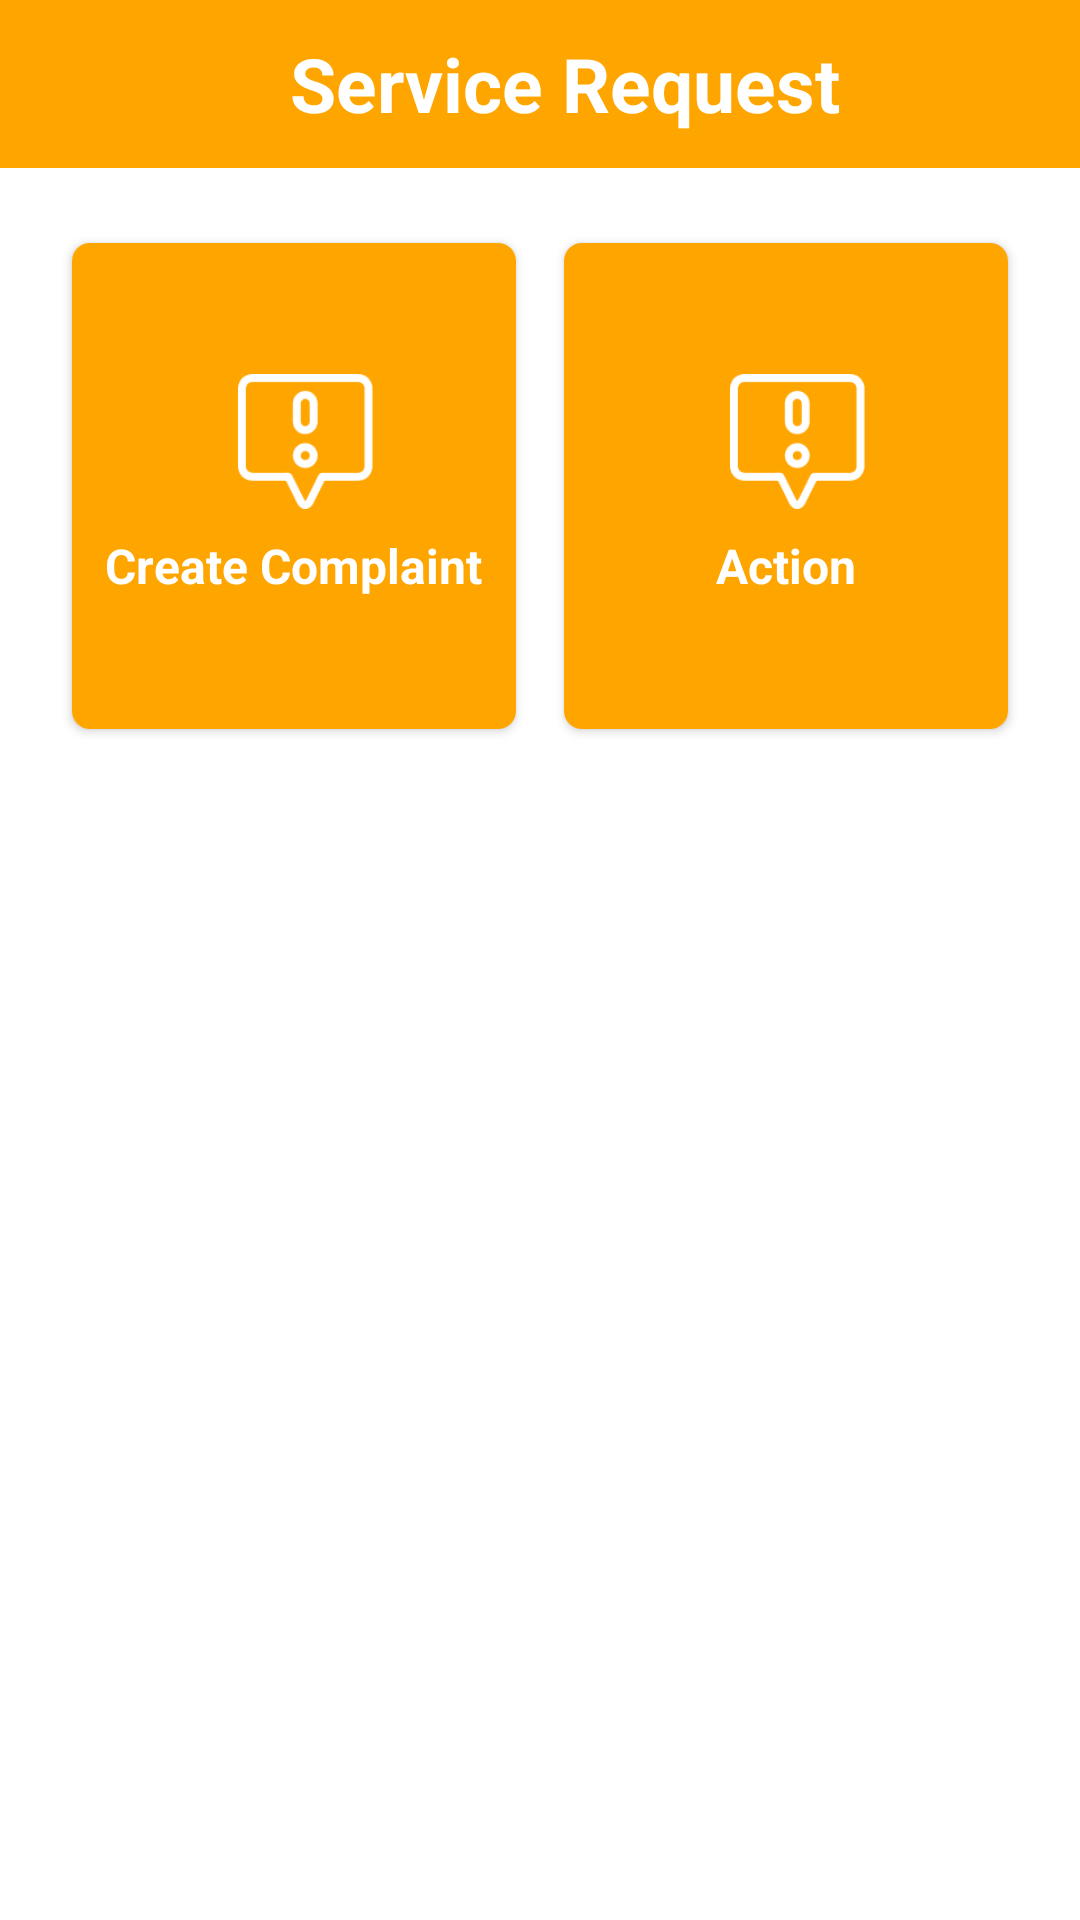

Android layout source for this screen:
<!-- AndroidManifest.xml: application theme AppTheme -->
<!-- res/layout/activity_complaints.xml -->
<?xml version="1.0" encoding="utf-8"?>
<LinearLayout xmlns:app="http://schemas.android.com/apk/res-auto"
    xmlns:android="http://schemas.android.com/apk/res/android"
    xmlns:tools="http://schemas.android.com/tools"
    android:layout_width="match_parent"
    android:layout_height="match_parent"
    android:background="@color/white"
    android:orientation="vertical">

    <com.google.android.material.appbar.AppBarLayout
        android:layout_width="match_parent"
        android:layout_height="wrap_content"
        app:layout_constraintEnd_toEndOf="parent"
        app:layout_constraintStart_toStartOf="parent"
        app:layout_constraintTop_toTopOf="parent">

        <androidx.appcompat.widget.Toolbar
            android:id="@+id/toolbar"
            android:layout_width="match_parent"
            android:layout_height="wrap_content"
            android:background="@color/colorPrimary"
            android:minHeight="?attr/actionBarSize"
            android:theme="?attr/actionBarTheme"
            tools:layout_editor_absoluteX="0dp"
            tools:layout_editor_absoluteY="0dp">

            <TextView
                android:id="@+id/dashboard_title"
                android:layout_width="match_parent"
                android:layout_height="wrap_content"
                android:gravity="center"
                android:text="@string/create_service"
                android:textColor="@color/white"
                android:textSize="25sp"
                android:textStyle="bold"/>


        </androidx.appcompat.widget.Toolbar>

    </com.google.android.material.appbar.AppBarLayout>

    <LinearLayout
        android:layout_marginTop="16dp"
        android:layout_width="match_parent"
        android:layout_height="180dp"
        android:layout_marginStart="16dp"
        android:layout_marginEnd="16dp"
        android:orientation="horizontal"
        android:weightSum="2">

        <androidx.cardview.widget.CardView
            android:layout_width="0dp"
            android:layout_height="match_parent"
            android:layout_margin="4dp"
            android:layout_weight="1"
            android:visibility="visible"
            app:cardCornerRadius="6dp"
            app:cardElevation="2dp"
            app:cardUseCompatPadding="true">

            <LinearLayout
                android:id="@+id/complains"
                android:layout_width="match_parent"
                android:layout_height="match_parent"
                android:background="@color/colorPrimary"
                android:clickable="true"
                android:focusable="true"
                android:foreground="?attr/selectableItemBackgroundBorderless"
                android:gravity="center"
                android:orientation="vertical"
                android:padding="2dp"
                tools:targetApi="m">

                <ImageView
                    android:layout_width="45dp"
                    android:layout_height="45dp"
                    android:layout_marginStart="4dp"
                    android:layout_marginBottom="8dp"
                    app:tint="@color/white"
                    app:srcCompat="@drawable/complaints" />

                <TextView
                    android:gravity="center"
                    android:layout_width="wrap_content"
                    android:layout_height="wrap_content"
                    android:shadowDx="1"
                    android:shadowDy="1"
                    android:shadowRadius="2"
                    android:text="@string/create_complaint"
                    android:textColor="#FFFFFF"
                    android:textSize="16sp"
                    android:textStyle="bold" />

            </LinearLayout>

        </androidx.cardview.widget.CardView>


        <androidx.cardview.widget.CardView
            android:layout_width="0dp"
            android:layout_height="match_parent"
            android:layout_margin="4dp"
            android:layout_weight="1"
            android:visibility="visible"
            app:cardCornerRadius="6dp"
            app:cardElevation="2dp"
            app:cardUseCompatPadding="true">

            <LinearLayout
                android:id="@+id/actionLL"
                android:layout_width="match_parent"
                android:layout_height="match_parent"
                android:background="@color/colorPrimary"
                android:clickable="true"
                android:focusable="true"
                android:foreground="?attr/selectableItemBackgroundBorderless"
                android:gravity="center"
                android:orientation="vertical"
                android:padding="2dp"
                tools:targetApi="m">

                <ImageView
                    android:layout_width="45dp"
                    android:layout_height="45dp"
                    android:layout_marginStart="4dp"
                    android:layout_marginBottom="8dp"
                    app:tint="@color/white"
                    app:srcCompat="@drawable/complaints" />

                <TextView
                    android:layout_width="wrap_content"
                    android:layout_height="wrap_content"
                    android:shadowDx="1"
                    android:shadowDy="1"
                    android:shadowRadius="2"
                    android:text="@string/action"
                    android:textColor="#FFFFFF"
                    android:textSize="16sp"
                    android:textStyle="bold" />

            </LinearLayout>

        </androidx.cardview.widget.CardView>




    </LinearLayout>

</LinearLayout>
<!-- resources referenced by this layout -->
<resources>
  <color name="colorPrimary">#FFA500</color>
  <color name="white">#FFFFFFFF</color>
  <!-- drawable complaints: png bitmap (drawable, 1578 bytes) -->
  <string name="action">Action</string>
  <string name="create_complaint">Create Complaint</string>
  <string name="create_service">Service Request</string>
  <style name="AppTheme" parent="Theme.MaterialComponents.Light.NoActionBar">
          
          <item name="colorPrimary">@color/colorPrimary</item>
          <item name="colorPrimaryDark">@color/colorPrimaryDark</item>
          <item name="colorAccent">@color/colorAccent</item>
      </style>
  <color name="colorPrimaryDark">#FF8C00</color>
  <color name="colorAccent">#7B68EE</color>
</resources>
